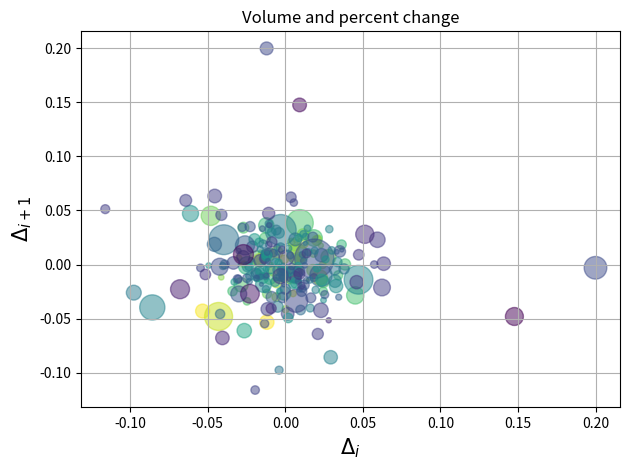

Python code for this plot:
import numpy as np
import matplotlib.pyplot as plt
import matplotlib.cbook as cbook

# Load a numpy record array from yahoo csv data with fields date, open, close,
# volume, adj_close from the mpl-data/example directory. The record array
# stores the date as an np.datetime64 with a day unit ('D') in the date column.

# may need to do!!!
# conda install -c conda-forge mpl_sample_data

price_data = (cbook.get_sample_data('goog.npz', np_load=True)['price_data']
              .view(np.recarray))      
price_data = price_data[-250:]  # get the most recent 250 trading days

delta1 = np.diff(price_data.adj_close) / price_data.adj_close[:-1]

# Marker size in units of points^2
volume = (15 * price_data.volume[:-2] / price_data.volume[0])**2
close = 0.003 * price_data.close[:-2] / 0.003 * price_data.open[:-2]

fig, ax = plt.subplots()
ax.scatter(delta1[:-1], delta1[1:], c=close, s=volume, alpha=0.5)

ax.set_xlabel(r'$\Delta_i$', fontsize=15)
ax.set_ylabel(r'$\Delta_{i+1}$', fontsize=15)
ax.set_title('Volume and percent change')

ax.grid(True)
fig.tight_layout()

plt.show()